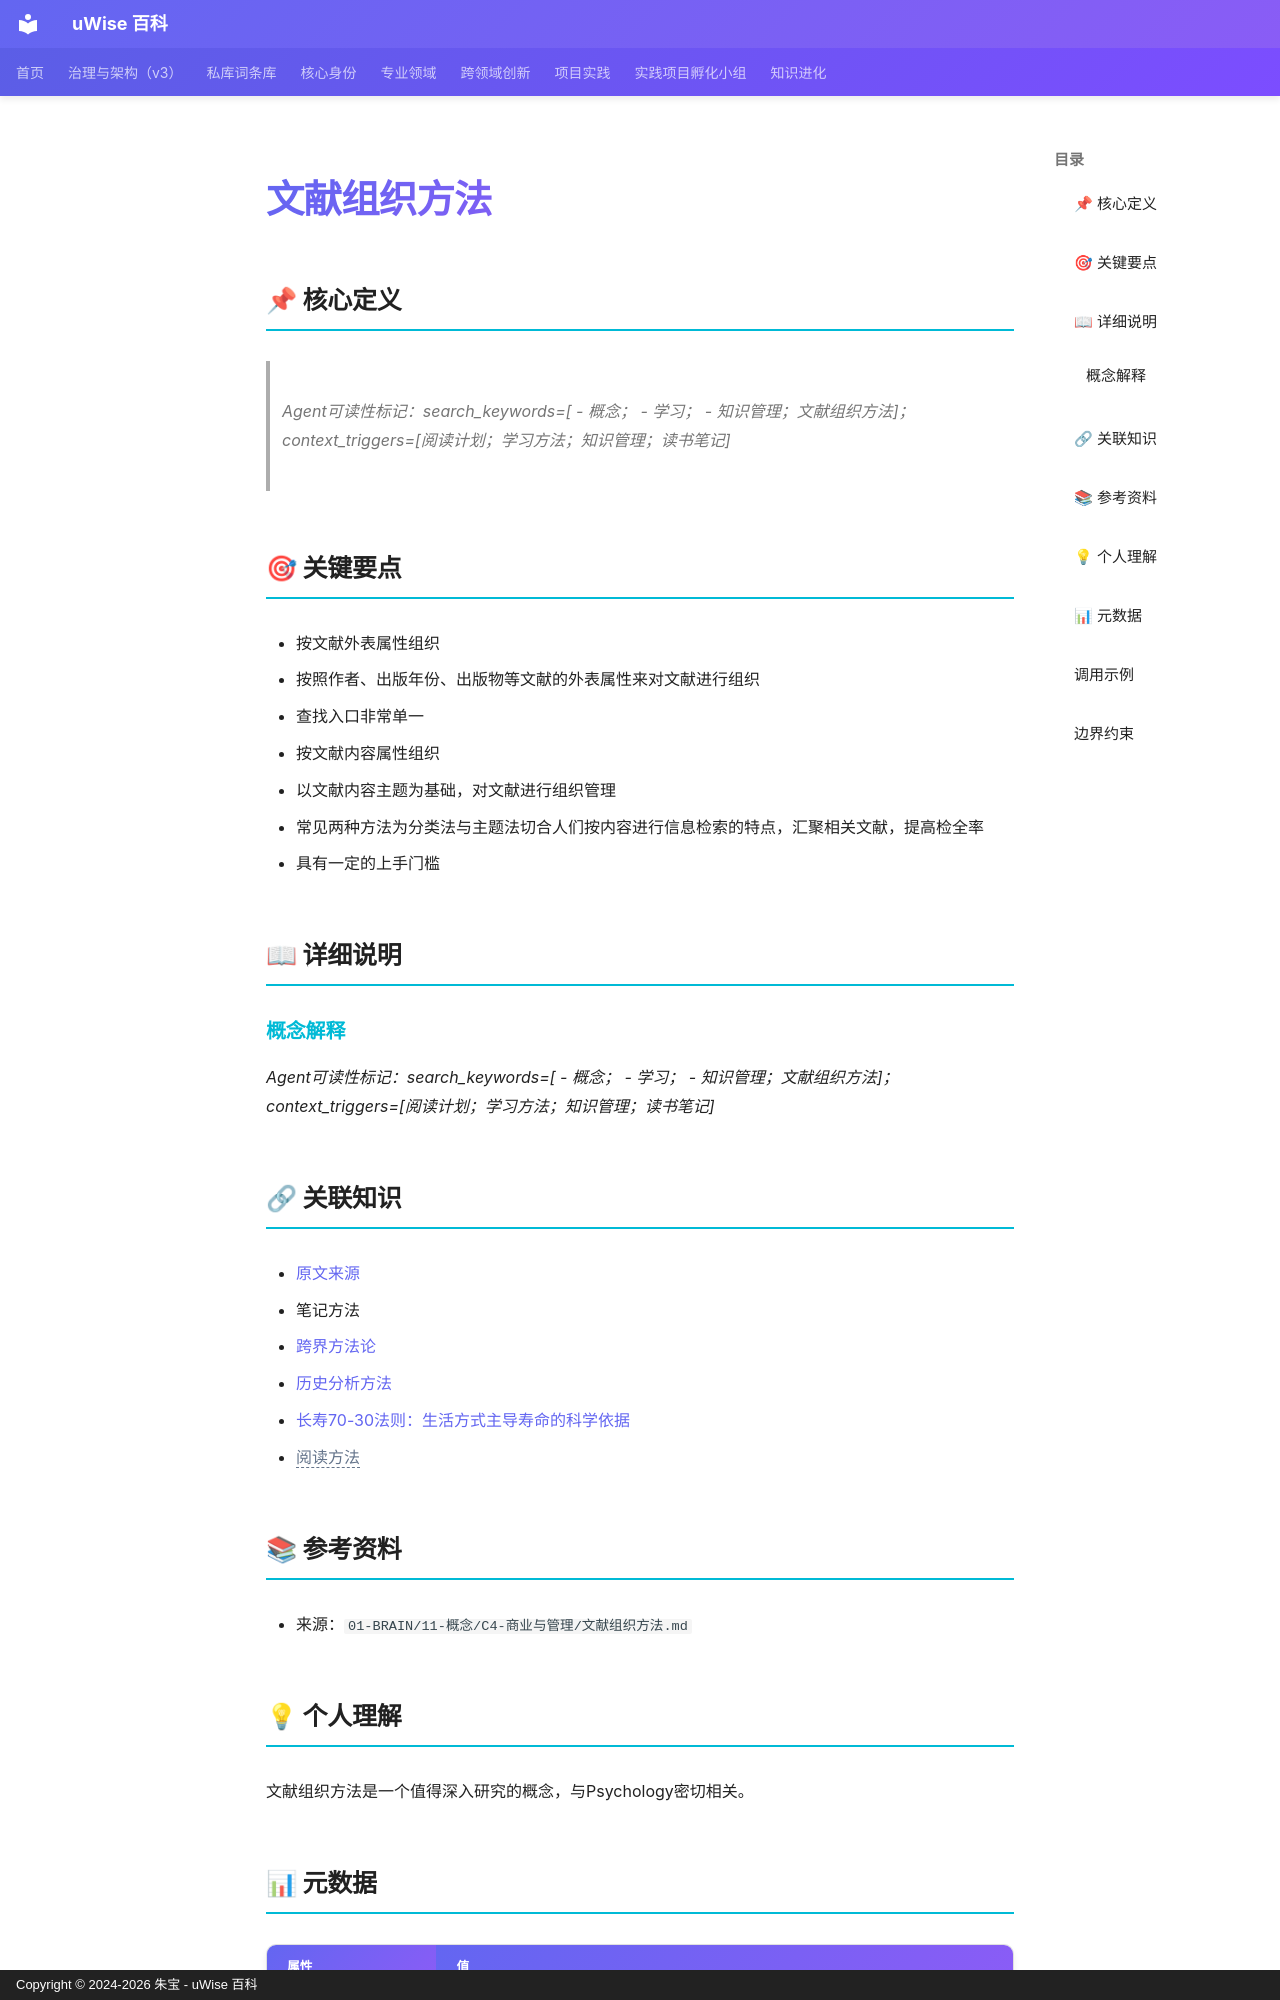

repository: zhubao315/uWise · page: vault-encyclopedia/md-b7205c62/index.html · generator: mkdocs · copyright: Copyright © 2024-2026 朱宝 - uWise 百科

---
title: "文献组织方法"
description: "Agent可读性标记：searchkeywords=  - 概念；  - 学习；  - 知识管理；文献组织方法；contexttriggers=阅读计划；学习方法；知识管理；读书笔记"
---

# 文献组织方法

## 📌 核心定义

> *Agent可读性标记：search_keywords=[  - 概念；  - 学习；  - 知识管理；文献组织方法]；context_triggers=[阅读计划；学习方法；知识管理；读书笔记]*
## 🎯 关键要点

- 按文献外表属性组织
- 按照作者、出版年份、出版物等文献的外表属性来对文献进行组织
- 查找入口非常单一
- 按文献内容属性组织
- 以文献内容主题为基础，对文献进行组织管理
- 常见两种方法为分类法与主题法切合人们按内容进行信息检索的特点，汇聚相关文献，提高检全率
- 具有一定的上手门槛

## 📖 详细说明

### 概念解释

*Agent可读性标记：search_keywords=[  - 概念；  - 学习；  - 知识管理；文献组织方法]；context_triggers=[阅读计划；学习方法；知识管理；读书笔记]*

## 🔗 关联知识

- [原文来源](../md-b7205c62/)
- 笔记方法
- [跨界方法论](../md-a4abf232/)
- [历史分析方法](../md-5a3605d2/)
- [长寿70-30法则：生活方式主导寿命的科学依据](../70-30-8675f87b/)
- <span class="uw-unresolved" data-target="阅读方法" title="未解析的双链目标：阅读方法">阅读方法</span>

## 📚 参考资料

- 来源：`01-BRAIN/11-概念/C4-商业与管理/文献组织方法.md`

## 💡 个人理解

文献组织方法是一个值得深入研究的概念，与Psychology密切相关。
## 📊 元数据

| 属性 | 值 |
|------|-----|
| 分类代码 | 06-Cognitive-Psychology |
| 知识类型 | concept |
| 来源文件 | 01-BRAIN/11-概念/C4-商业与管理/文献组织方法.md |
| 精修时间 | 2026-06-17 11:53 |

---
